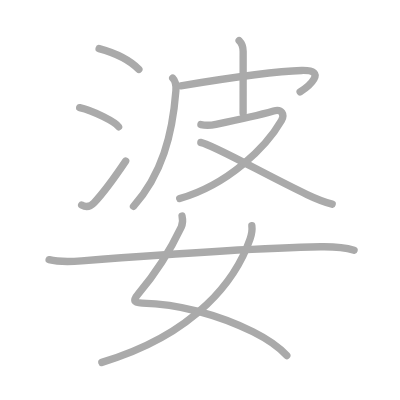
t = 0.00 s
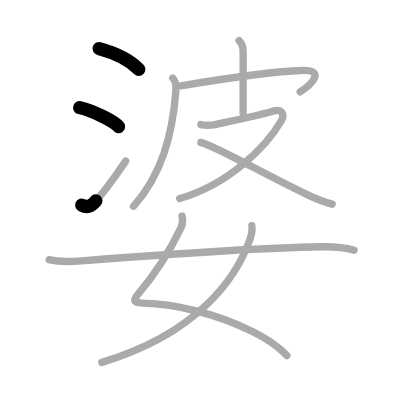
t = 2.25 s
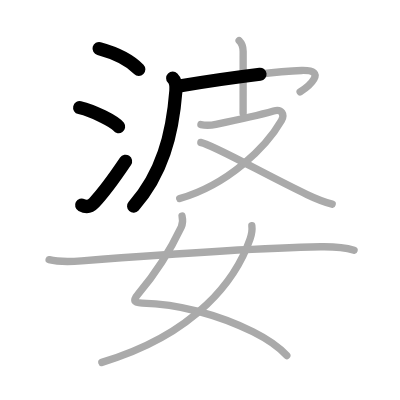
t = 4.50 s
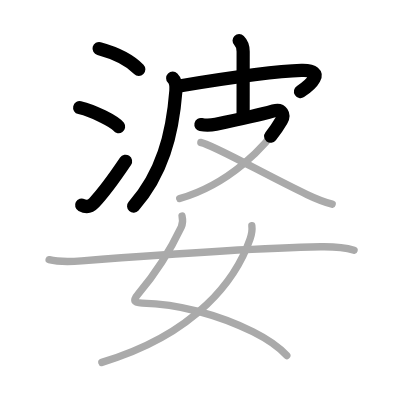
t = 6.50 s
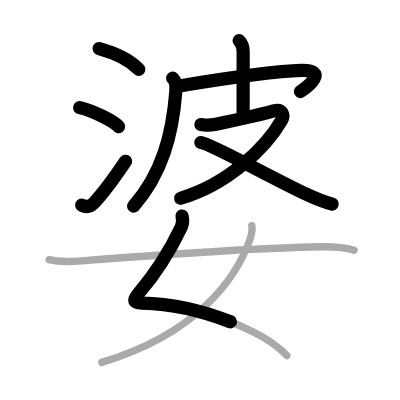
t = 8.75 s
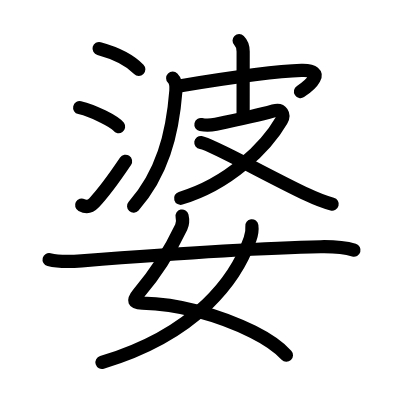
t = 11.00 s

The animated SVG that drew these frames (rendered in a browser with its animation timeline set to each time). Animation: 11 SMIL elements (animate=11); one cycle of 11.00 s.

<?xml version="1.0" standalone="no"?>
<!DOCTYPE svg PUBLIC "-//W3C//DTD SVG 1.1//EN"   "http://www.w3.org/Graphics/SVG/1.1/DTD/svg11.dtd">
<svg width="400px" height="400px"  version="1.1" xmlns="http://www.w3.org/2000/svg">
  <defs>
    <marker id="Triangle" viewBox="0 0 10 10" refX="0" refY="5" markerUnits="strokeWidth" markerWidth="3" style="stroke-opacity:0%;fill:#aaaaaa;" markerHeight="2" orient="auto">
      <path d="M 0 0 L 10 5 L 0 10 z" />
    </marker>
    
    <marker id="Arrow" viewBox="0 0 10 10" refX="5" refY="5" markerUnits="strokeWidth" markerWidth="1.8" style="stroke-opacity:0%;fill:#770000;" markerHeight="2" orient="auto">
      <path d="M 0 4 L 6 4 L 4 1 L 10 5 L 4 9 L 6 6 L 0 6 z" />
        <circle cx="5" cy="5" r="5" />
      </marker>
    
    <marker id="TriangleRed" viewBox="0 0 10 10" refX="0" refY="5" markerUnits="strokeWidth" markerWidth="3" style="stroke-opacity:0%;fill:#CC0000;" markerHeight="2" orient="auto">
      <path d="M 0 0 L 10 5 L 0 10 z" />
    </marker>
    
    <marker id="ArrowRed" viewBox="0 0 10 10" refX="5" refY="5" markerUnits="strokeWidth" markerWidth="1.8" style="stroke-opacity:0%;fill:#CC0000;" markerHeight="2" orient="auto">
      <path d="M 0 4 L 6 4 L 4 1 L 10 5 L 4 9 L 6 6 L 0 6 z" />
        <circle cx="5" cy="5" r="5" />
      </marker>
    
  </defs>
  
  <path style="fill:#ffffff; fill-opacity:100%; fill-rule:evenodd; stroke-width:0;" d="M 0 0 L 400px 0 L 400px 400px L 0 400px L 0 0" />

  <g transform="scale(3.6697247706422 3.6697247706422)">
<path style="fill:none; fill-opacity:0%; fill-rule:evenodd; stroke:#aaaaaa; stroke-opacity:100%; stroke-width: 1.5pt; stroke-linejoin:round; stroke-linecap:round;" d="M27 13.24c3.83 1.04 8.25 3.01 10.84 5.66"></path>
<path style="fill:none; fill-opacity:0%; fill-rule:evenodd; stroke:#aaaaaa; stroke-opacity:100%; stroke-width: 1.5pt; stroke-linejoin:round; stroke-linecap:round;" d="M21.71 29.33c3.75 0.85 9.68 3.88 10.61 5.21"></path>
<path style="fill:none; fill-opacity:0%; fill-rule:evenodd; stroke:#aaaaaa; stroke-opacity:100%; stroke-width: 1.5pt; stroke-linejoin:round; stroke-linecap:round;" d="M22.25 55.88c1.38 0.74 2.53 0.27 3.4-0.64c2.52-2.67 6.3-7.93 8.59-11.33"></path>
<path style="fill:none; fill-opacity:0%; fill-rule:evenodd; stroke:#aaaaaa; stroke-opacity:100%; stroke-width: 1.5pt; stroke-linejoin:round; stroke-linecap:round;" d="M47.06 21.31c0.88 0.88 0.98 2.01 0.87 3.4C47 36.75 44.12 47.5 36.38 56.22"></path>
<path style="fill:none; fill-opacity:0%; fill-rule:evenodd; stroke:#aaaaaa; stroke-opacity:100%; stroke-width: 1.5pt; stroke-linejoin:round; stroke-linecap:round;" d="M49.28 23.37c13.6-2.24 27.58-4.03 32.87-4.17c7.36-0.2 1.86 4.43-0.37 5.81"></path>
<path style="fill:none; fill-opacity:0%; fill-rule:evenodd; stroke:#aaaaaa; stroke-opacity:100%; stroke-width: 1.5pt; stroke-linejoin:round; stroke-linecap:round;" d="M65.16 11.05c0.77 0.77 1.1 1.95 1.1 2.95c0 0.63-0.01 10.73-0.01 16.87"></path>
<path style="fill:none; fill-opacity:0%; fill-rule:evenodd; stroke:#aaaaaa; stroke-opacity:100%; stroke-width: 1.5pt; stroke-linejoin:round; stroke-linecap:round;" d="M54.75 33.94c0.91 0.19 2.27 0.31 4.09-0.07c3.03-0.62 12.16-2.62 15.71-3.63c2.29-0.65 3.07 1 2.15 2.61c-4.17 7.24-14.45 17.4-27.73 21.25"></path>
<path style="fill:none; fill-opacity:0%; fill-rule:evenodd; stroke:#aaaaaa; stroke-opacity:100%; stroke-width: 1.5pt; stroke-linejoin:round; stroke-linecap:round;" d="M54.73 38.83c2.91 0.42 18.08 9.04 28.95 14.19c2.19 1.04 4.44 1.98 6.84 2.61"></path>
<path style="fill:none; fill-opacity:0%; fill-rule:evenodd; stroke:#aaaaaa; stroke-opacity:100%; stroke-width: 1.5pt; stroke-linejoin:round; stroke-linecap:round;" d="M49.61 58.87c0.26 1.13 0.23 2.08-0.22 3.03c-2.84 5.99-6.7 12.3-11.7 18.17c-1.57 1.85-1.32 2.48 1.05 2.52c9.75 0.17 20.97 3.22 30.18 7.82c3.8 1.9 7.04 4.09 9.23 6.48"></path>
<path style="fill:none; fill-opacity:0%; fill-rule:evenodd; stroke:#aaaaaa; stroke-opacity:100%; stroke-width: 1.5pt; stroke-linejoin:round; stroke-linecap:round;" d="M68.63 61.52c0.12 0.9-0.04 2.33-0.5 3.64C64.47 75.7 53.92 90.9 27.75 98.75"></path>
<path style="fill:none; fill-opacity:0%; fill-rule:evenodd; stroke:#aaaaaa; stroke-opacity:100%; stroke-width: 1.5pt; stroke-linejoin:round; stroke-linecap:round;" d="M13.38 70.75c2.81 0.71 5.99 0.56 8.87 0.33c20.51-1.59 45.46-3.48 65.12-3.84c2.95-0.05 6.38 0.12 9.12 0.93"></path>

<path style="fill:none; fill-opacity:0%; fill-rule:evenodd; stroke:#000000; stroke-opacity:100%; stroke-width: 2.7pt; stroke-linejoin:round; stroke-linecap:round;" d="M27 13.24c3.83 1.04 8.25 3.01 10.84 5.66" pathLength="100" stroke-dashoffset="100" stroke-dasharray="100 105"><animate id="dashAnim1" attributeName="stroke-dashoffset" from="100" to="0" dur="1s" calcMode="linear" fill="freeze"/></path>
<path style="fill:none; fill-opacity:0%; fill-rule:evenodd; stroke:#000000; stroke-opacity:100%; stroke-width: 2.7pt; stroke-linejoin:round; stroke-linecap:round;" d="M21.71 29.33c3.75 0.85 9.68 3.88 10.61 5.21" pathLength="100" stroke-dashoffset="100" stroke-dasharray="100 105"><animate id="dashAnim2" attributeName="stroke-dashoffset" from="100" to="0" dur="1s" calcMode="linear" begin="dashAnim1.end" fill="freeze"/></path>
<path style="fill:none; fill-opacity:0%; fill-rule:evenodd; stroke:#000000; stroke-opacity:100%; stroke-width: 2.7pt; stroke-linejoin:round; stroke-linecap:round;" d="M22.25 55.88c1.38 0.74 2.53 0.27 3.4-0.64c2.52-2.67 6.3-7.93 8.59-11.33" pathLength="100" stroke-dashoffset="100" stroke-dasharray="100 105"><animate id="dashAnim3" attributeName="stroke-dashoffset" from="100" to="0" dur="1s" calcMode="linear" begin="dashAnim2.end" fill="freeze"/></path>
<path style="fill:none; fill-opacity:0%; fill-rule:evenodd; stroke:#000000; stroke-opacity:100%; stroke-width: 2.7pt; stroke-linejoin:round; stroke-linecap:round;" d="M47.06 21.31c0.88 0.88 0.98 2.01 0.87 3.4C47 36.75 44.12 47.5 36.38 56.22" pathLength="100" stroke-dashoffset="100" stroke-dasharray="100 105"><animate id="dashAnim4" attributeName="stroke-dashoffset" from="100" to="0" dur="1s" calcMode="linear" begin="dashAnim3.end" fill="freeze"/></path>
<path style="fill:none; fill-opacity:0%; fill-rule:evenodd; stroke:#000000; stroke-opacity:100%; stroke-width: 2.7pt; stroke-linejoin:round; stroke-linecap:round;" d="M49.28 23.37c13.6-2.24 27.58-4.03 32.87-4.17c7.36-0.2 1.86 4.43-0.37 5.81" pathLength="100" stroke-dashoffset="100" stroke-dasharray="100 105"><animate id="dashAnim5" attributeName="stroke-dashoffset" from="100" to="0" dur="1s" calcMode="linear" begin="dashAnim4.end" fill="freeze"/></path>
<path style="fill:none; fill-opacity:0%; fill-rule:evenodd; stroke:#000000; stroke-opacity:100%; stroke-width: 2.7pt; stroke-linejoin:round; stroke-linecap:round;" d="M65.16 11.05c0.77 0.77 1.1 1.95 1.1 2.95c0 0.63-0.01 10.73-0.01 16.87" pathLength="100" stroke-dashoffset="100" stroke-dasharray="100 105"><animate id="dashAnim6" attributeName="stroke-dashoffset" from="100" to="0" dur="1s" calcMode="linear" begin="dashAnim5.end" fill="freeze"/></path>
<path style="fill:none; fill-opacity:0%; fill-rule:evenodd; stroke:#000000; stroke-opacity:100%; stroke-width: 2.7pt; stroke-linejoin:round; stroke-linecap:round;" d="M54.75 33.94c0.91 0.19 2.27 0.31 4.09-0.07c3.03-0.62 12.16-2.62 15.71-3.63c2.29-0.65 3.07 1 2.15 2.61c-4.17 7.24-14.45 17.4-27.73 21.25" pathLength="100" stroke-dashoffset="100" stroke-dasharray="100 105"><animate id="dashAnim7" attributeName="stroke-dashoffset" from="100" to="0" dur="1s" calcMode="linear" begin="dashAnim6.end" fill="freeze"/></path>
<path style="fill:none; fill-opacity:0%; fill-rule:evenodd; stroke:#000000; stroke-opacity:100%; stroke-width: 2.7pt; stroke-linejoin:round; stroke-linecap:round;" d="M54.73 38.83c2.91 0.42 18.08 9.04 28.95 14.19c2.19 1.04 4.44 1.98 6.84 2.61" pathLength="100" stroke-dashoffset="100" stroke-dasharray="100 105"><animate id="dashAnim8" attributeName="stroke-dashoffset" from="100" to="0" dur="1s" calcMode="linear" begin="dashAnim7.end" fill="freeze"/></path>
<path style="fill:none; fill-opacity:0%; fill-rule:evenodd; stroke:#000000; stroke-opacity:100%; stroke-width: 2.7pt; stroke-linejoin:round; stroke-linecap:round;" d="M49.61 58.87c0.26 1.13 0.23 2.08-0.22 3.03c-2.84 5.99-6.7 12.3-11.7 18.17c-1.57 1.85-1.32 2.48 1.05 2.52c9.75 0.17 20.97 3.22 30.18 7.82c3.8 1.9 7.04 4.09 9.23 6.48" pathLength="100" stroke-dashoffset="100" stroke-dasharray="100 105"><animate id="dashAnim9" attributeName="stroke-dashoffset" from="100" to="0" dur="1s" calcMode="linear" begin="dashAnim8.end" fill="freeze"/></path>
<path style="fill:none; fill-opacity:0%; fill-rule:evenodd; stroke:#000000; stroke-opacity:100%; stroke-width: 2.7pt; stroke-linejoin:round; stroke-linecap:round;" d="M68.63 61.52c0.12 0.9-0.04 2.33-0.5 3.64C64.47 75.7 53.92 90.9 27.75 98.75" pathLength="100" stroke-dashoffset="100" stroke-dasharray="100 105"><animate id="dashAnim10" attributeName="stroke-dashoffset" from="100" to="0" dur="1s" calcMode="linear" begin="dashAnim9.end" fill="freeze"/></path>
<path style="fill:none; fill-opacity:0%; fill-rule:evenodd; stroke:#000000; stroke-opacity:100%; stroke-width: 2.7pt; stroke-linejoin:round; stroke-linecap:round;" d="M13.38 70.75c2.81 0.71 5.99 0.56 8.87 0.33c20.51-1.59 45.46-3.48 65.12-3.84c2.95-0.05 6.38 0.12 9.12 0.93" pathLength="100" stroke-dashoffset="100" stroke-dasharray="100 105"><animate id="dashAnim11" attributeName="stroke-dashoffset" from="100" to="0" dur="1s" calcMode="linear" begin="dashAnim10.end" fill="freeze"/></path>

</g>

</svg>  
          
